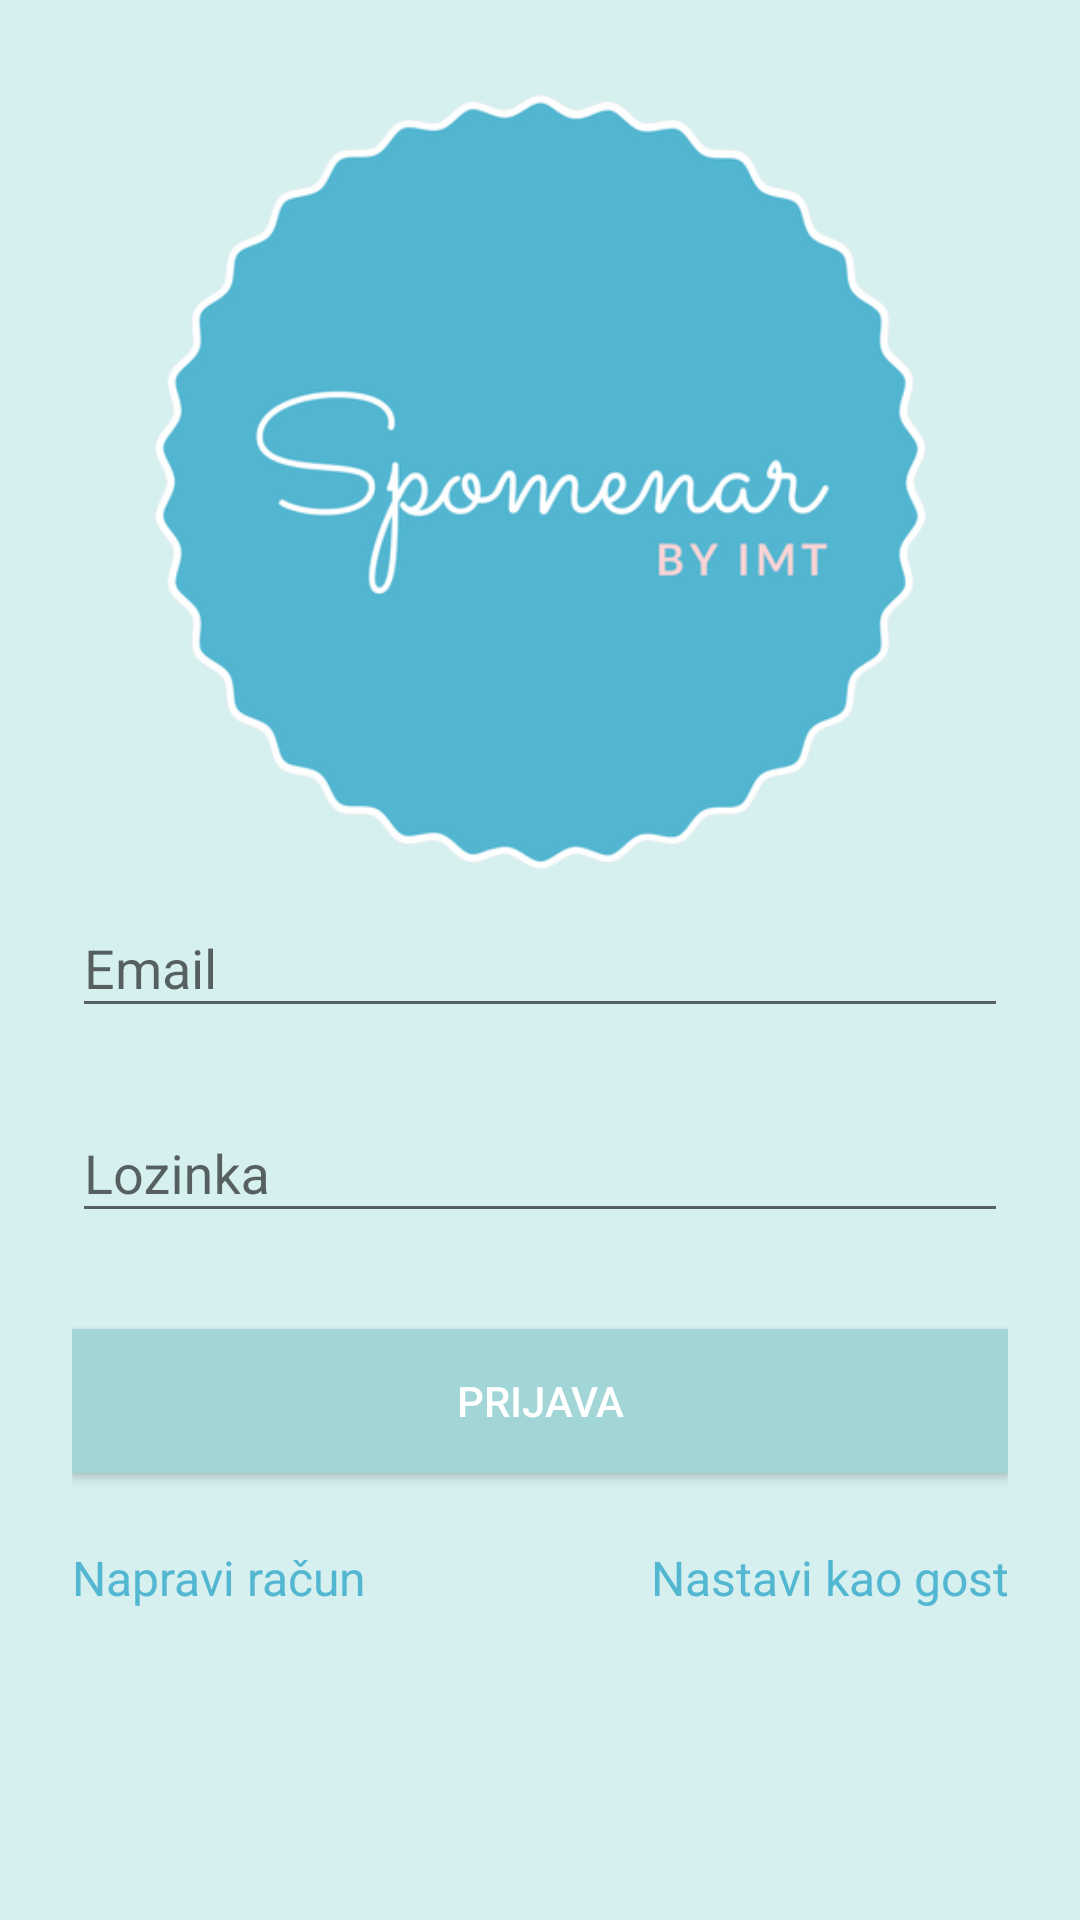

This screen was rendered from an Android layout file. Write that file and the resources it references.
<!-- AndroidManifest.xml: application theme AppTheme -->
<!-- res/layout/activity_login.xml -->
<?xml version="1.0" encoding="utf-8"?>
<ScrollView xmlns:android="http://schemas.android.com/apk/res/android"
    android:background="@color/background"
    android:layout_width="fill_parent"
    android:layout_height="fill_parent"
    android:fitsSystemWindows="true">

    <LinearLayout
        android:orientation="vertical"
        android:layout_width="match_parent"
        android:layout_height="wrap_content"
        android:paddingLeft="24dp"
        android:paddingRight="24dp">

        <ImageView android:src="@drawable/logo"
            android:layout_width="300dp"
            android:layout_height="300dp"
            android:layout_marginTop="10dp"
            android:layout_gravity="center_horizontal" />

        
        <android.support.design.widget.TextInputLayout
            android:layout_width="match_parent"
            android:layout_height="wrap_content"
            android:layout_marginTop="-20dp"
            android:layout_marginBottom="8dp">
            <EditText android:id="@+id/input_email"
                android:layout_width="match_parent"
                android:layout_height="wrap_content"
                android:inputType="textEmailAddress"
                android:hint="Email" />
        </android.support.design.widget.TextInputLayout>

        
        <android.support.design.widget.TextInputLayout
            android:layout_width="match_parent"
            android:layout_height="wrap_content"
            android:layout_marginTop="8dp"
            android:layout_marginBottom="8dp">
            <EditText android:id="@+id/input_password"
                android:layout_width="match_parent"
                android:layout_height="wrap_content"
                android:inputType="textPassword"
                android:hint="@string/lozinka"/>
        </android.support.design.widget.TextInputLayout>

        <android.support.v7.widget.AppCompatButton
            android:id="@+id/btn_login"
            android:layout_width="fill_parent"
            android:layout_height="wrap_content"
            android:layout_marginTop="24dp"
            android:layout_marginBottom="24dp"
            android:padding="12dp"
            android:background="@color/baby"
            android:textColor="@color/bijela"
            android:text="@string/prijava"/>

        <LinearLayout
            android:layout_width="match_parent"
            android:layout_height="match_parent"
            android:orientation="horizontal">

            <TextView android:id="@+id/link_signup"
                android:layout_width="wrap_content"
                android:layout_height="wrap_content"
                android:gravity="left"
                android:layout_weight="1"
                android:layout_marginBottom="24dp"
                android:text="@string/createAccount"
                android:textColor="@color/plava"
                android:textSize="16dip"/>

            <TextView android:id="@+id/link_gost"
                android:layout_width="wrap_content"
                android:layout_height="wrap_content"
                android:gravity="right"
                android:layout_weight="1"
                android:layout_marginBottom="24dp"
                android:text="@string/nastaviGost"
                android:textColor="@color/plava"
                android:textSize="16dip"/>

        </LinearLayout>

    </LinearLayout>
</ScrollView>
<!-- resources referenced by this layout -->
<resources>
  <color name="baby">#a1d5d6</color>
  <color name="background">#D6EFEF</color>
  <color name="bijela">#ffffff</color>
  <color name="plava">#53b7d2</color>
  <!-- drawable logo: png bitmap (drawable, 46847 bytes) -->
  <string name="createAccount">Napravi račun</string>
  <string name="lozinka">Lozinka</string>
  <string name="nastaviGost">Nastavi kao gost</string>
  <string name="prijava">Prijava</string>
  <style name="AppTheme" parent="Theme.AppCompat.Light.DarkActionBar">
          
          <item name="colorPrimary">@color/colorPrimary</item>
          <item name="colorPrimaryDark">@color/colorPrimaryDark</item>
          <item name="colorAccent">@color/colorAccent</item>
      </style>
  <color name="colorPrimary">#A7D6D6</color>
  <color name="colorPrimaryDark">#74B3B3</color>
  <color name="colorAccent">#576D9F</color>
</resources>
